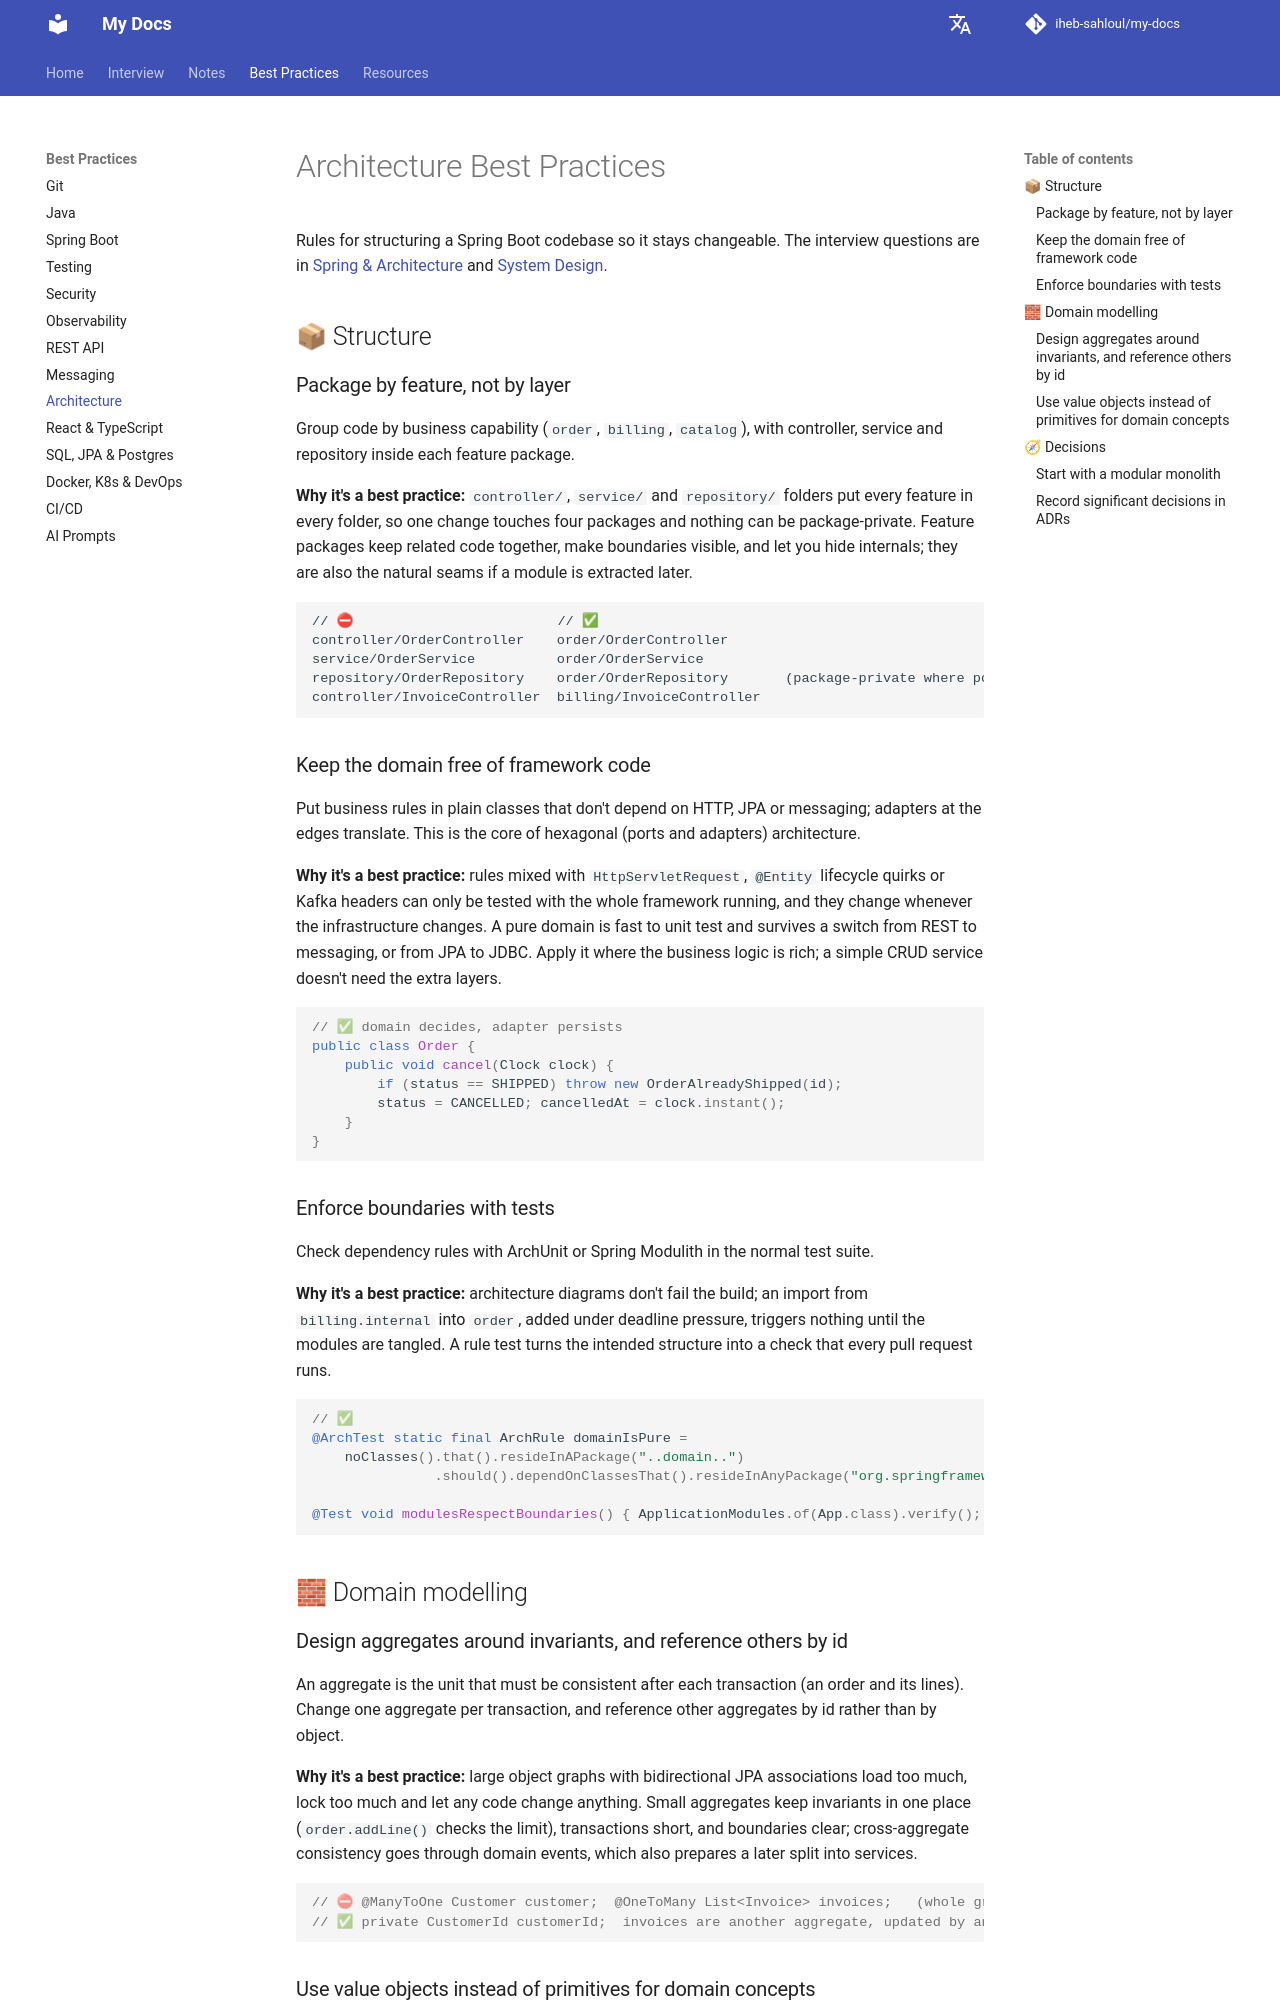

repository: iheb-sahloul/my-docs · page: best-practices/architecture/index.html · generator: mkdocs

# Architecture Best Practices

Rules for structuring a Spring Boot codebase so it stays changeable. The interview questions are in [Spring & Architecture](../interviews/spring-architecture.md) and [System Design](../interviews/system-design.md).

## 📦 Structure

### Package by feature, not by layer

Group code by business capability (`order`, `billing`, `catalog`), with controller, service and repository inside
each feature package.

**Why it's a best practice:** `controller/`, `service/` and `repository/` folders put every feature in every folder,
so one change touches four packages and nothing can be package-private. Feature packages keep related code together,
make boundaries visible, and let you hide internals; they are also the natural seams if a module is extracted later.

```text
// ⛔                         // ✅
controller/OrderController    order/OrderController
service/OrderService          order/OrderService
repository/OrderRepository    order/OrderRepository       (package-private where possible)
controller/InvoiceController  billing/InvoiceController
```

### Keep the domain free of framework code

Put business rules in plain classes that don't depend on HTTP, JPA or messaging; adapters at the edges translate.
This is the core of hexagonal (ports and adapters) architecture.

**Why it's a best practice:** rules mixed with `HttpServletRequest`, `@Entity` lifecycle quirks or Kafka headers can
only be tested with the whole framework running, and they change whenever the infrastructure changes. A pure domain is
fast to unit test and survives a switch from REST to messaging, or from JPA to JDBC. Apply it where the business logic
is rich; a simple CRUD service doesn't need the extra layers.

```java
// ✅ domain decides, adapter persists
public class Order {
    public void cancel(Clock clock) {
        if (status == SHIPPED) throw new OrderAlreadyShipped(id);
        status = CANCELLED; cancelledAt = clock.instant();
    }
}
```

### Enforce boundaries with tests

Check dependency rules with ArchUnit or Spring Modulith in the normal test suite.

**Why it's a best practice:** architecture diagrams don't fail the build; an import from `billing.internal`
into `order`, added under deadline pressure, triggers nothing until the modules are tangled. A rule test turns the intended structure into a check that
every pull request runs.

```java
// ✅
@ArchTest static final ArchRule domainIsPure =
    noClasses().that().resideInAPackage("..domain..")
               .should().dependOnClassesThat().resideInAnyPackage("org.springframework..", "jakarta.persistence..");

@Test void modulesRespectBoundaries() { ApplicationModules.of(App.class).verify(); }   // Spring Modulith
```

## 🧱 Domain modelling

### Design aggregates around invariants, and reference others by id

An aggregate is the unit that must be consistent after each transaction (an order and its lines). Change one
aggregate per transaction, and reference other aggregates by id rather than by object.

**Why it's a best practice:** large object graphs with bidirectional JPA associations load too much, lock too much and
let any code change anything. Small aggregates keep invariants in one place (`order.addLine()` checks the limit),
transactions short, and boundaries clear; cross-aggregate consistency goes through domain events, which also prepares
a later split into services.

```java
// ⛔ @ManyToOne Customer customer;  @OneToMany List<Invoice> invoices;   (whole graph reachable)
// ✅ private CustomerId customerId;  invoices are another aggregate, updated by an OrderPlaced event
```
